Run: headless pygame with SDL's dummy video driver; simulated clock (each Clock.tick advances the game by its frame time, no real sleeping); random seed 0; keys injected as events and as key.get_pressed() state; mouse plan: one left click at the window centre at the start of phase 2, then a move to the lower-right quarter at the start of phase 3.
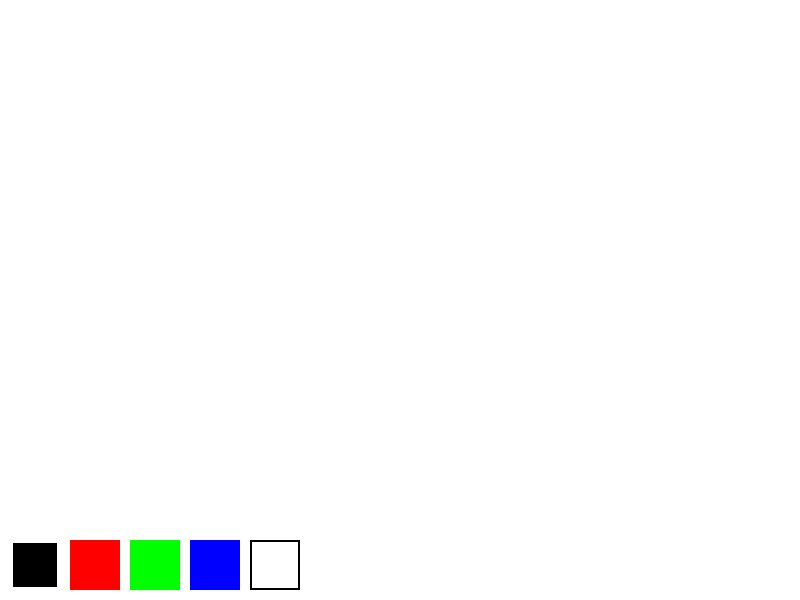
Frame 1 of 4 · flips 1–60 · no input
Frame 2 of 4 · flips 61–180 · clicked the window centre · tapped SPACE, RETURN · held RIGHT (→), D · screen unchanged from frame 1, image omitted
Frame 3 of 4 · flips 181–300 · moved the mouse to the lower-right quarter · held DOWN (↓), S · screen unchanged from frame 2, image omitted
Frame 4 of 4 · flips 301–420 · held LEFT (←), A, UP (↑), W · screen unchanged from frame 3, image omitted

The pygame program that drew these frames:

import pygame
import sys

pygame.init()

WIDTH, HEIGHT = 800, 600  # размер экрана
WHITE = (255, 255, 255)  # белый
BLACK = (0, 0, 0)  # черный
RED = (255, 0, 0)  # красный
GREEN = (0, 255, 0)  # зеленый
BLUE = (0, 0, 255)  # синий
COLORS = [BLACK, RED, GREEN, BLUE, WHITE]  # палитра цветов
COLOR_NAMES = ["Black", "Red", "Green", "Blue", "Eraser"]  # названия цветов
BUTTON_SIZE = 50  # размер кнопок

# Initialize screen
screen = pygame.display.set_mode((WIDTH, HEIGHT))  # создаем экран
pygame.display.set_caption("Smooth Drawing Tool")  # заголовок окна
screen.fill(WHITE)  # фон белый

# Variables
current_color = BLACK  # начальный цвет
drawing = False  # рисуем ли
mode = "pen"  # начальный режим — ручка
start_pos = None  # начальная позиция
points = []  # точки для рисования

# UI Elements (кнопки для выбора цвета)
buttons = []
for i, color in enumerate(COLORS):
    buttons.append(pygame.Rect(10 + i * (BUTTON_SIZE + 10), HEIGHT - 60, BUTTON_SIZE, BUTTON_SIZE))

# Функция отрисовки кнопок
def draw_ui():
    for i, button in enumerate(buttons):
        pygame.draw.rect(screen, COLORS[i], button)  # рисуем кнопки
        if COLORS[i] == WHITE:  # если это ластик, обводим
            pygame.draw.rect(screen, BLACK, button, 2)
        if COLORS[i] == current_color:  # выделяем выбранный цвет
            pygame.draw.rect(screen, WHITE, button, 3)

# Функция получения цвета по позиции
def get_color_from_pos(pos):
    for i, button in enumerate(buttons):
        if button.collidepoint(pos):
            return COLORS[i]  # если кнопка нажата, возвращаем цвет
    return None

# Рисуем плавную линию
def draw_smooth_line(screen, points, width, color):
    if len(points) < 2:  # если точек меньше 2, нечего рисовать
        return
    for i in range(len(points) - 1):
        start = points[i]
        end = points[i + 1]
        dx = start[0] - end[0]
        dy = start[1] - end[1]
        iterations = max(abs(dx), abs(dy))
        for j in range(iterations):
            progress = j / iterations
            aprogress = 1 - progress
            x = int(aprogress * start[0] + progress * end[0])
            y = int(aprogress * start[1] + progress * end[1])
            pygame.draw.circle(screen, color, (x, y), width)  # рисуем плавную линию

# квадрат
def draw_square(start, end, color):
    width = abs(start[0] - end[0])
    height = abs(start[1] - end[1])
    x = min(start[0], end[0])
    y = min(start[1], end[1])
    pygame.draw.rect(screen, color, (x, y, width, height), 2)  # рисуем квадрат

#прямоугольный треугольник
def draw_right_triangle(start, end, color):
    x1, y1 = start
    x2, y2 = end
    pygame.draw.polygon(screen, color, [(x1, y1), (x2, y1), (x2, y2)], 2)  # рисуем прямоугольный треугольник
#равносторонний треугольник
def draw_equilateral_triangle(start, end, color):
    x1, y1 = start
    x2, y2 = end
    side = max(abs(x2 - x1), abs(y2 - y1))
    height = (3 ** 0.5 / 2) * side  # высота равностороннего треугольника
    x3 = (x1 + x2) / 2
    y3 = y1 - height
    pygame.draw.polygon(screen, color, [(x1, y1), (x2, y2), (x3, y3)], 2)  # рисуем равносторонний треугольник

# Рисуем ромб
def draw_rhombus(start, end, color):
    x1, y1 = start
    x2, y2 = end
    width = abs(x2 - x1)
    height = abs(y2 - y1)
    pygame.draw.polygon(screen, color, [(x1, y1), (x1 + width, y1 + height), (x2, y2), (x2 - width, y2 - height)], 2)  # рисуем ромб

running = True
clock = pygame.time.Clock()
while running:
    for event in pygame.event.get():
        if event.type == pygame.QUIT:
            running = False
        elif event.type == pygame.MOUSEBUTTONDOWN:
            if event.button == 1:  # если нажата левая кнопка мыши
                new_color = get_color_from_pos(event.pos)  # получаем цвет по позиции
                if new_color is not None:
                    current_color = new_color  # меняем цвет
                    mode = "eraser" if new_color == WHITE else "pen"  # если выбрали ластик — меняем режим
                else:
                    drawing = True  # начинаем рисовать
                    start_pos = event.pos  # начальная позиция
                    points = [start_pos]  # добавляем точку

        elif event.type == pygame.MOUSEBUTTONUP:
            # Если завершено рисование в выбранном режиме
            if mode == "rectangle" and start_pos:
                end_pos = event.pos
                draw_square(start_pos, end_pos, current_color)
            elif mode == "right_triangle" and start_pos:
                end_pos = event.pos
                draw_right_triangle(start_pos, end_pos, current_color)
            elif mode == "equilateral_triangle" and start_pos:
                end_pos = event.pos
                draw_equilateral_triangle(start_pos, end_pos, current_color)
            elif mode == "rhombus" and start_pos:
                end_pos = event.pos
                draw_rhombus(start_pos, end_pos, current_color)
            drawing = False  # заканчиваем рисовать
            points = []

        elif event.type == pygame.MOUSEMOTION:
            if drawing and mode == "pen":  # если рисуем ручкой
                points.append(event.pos)  # добавляем точку
                draw_smooth_line(screen, points, 5, current_color)  # рисуем плавную линию
                points = points[-2:]  # оставляем только последние 2 точки
            elif drawing and mode == "eraser":  # если рисуем ластиком
                pygame.draw.circle(screen, WHITE, event.pos, 10)  # рисуем круг для стирания

        elif event.type == pygame.KEYDOWN:
            if event.key == pygame.K_p:
                mode = "pen"  # режим рисования ручкой
            elif event.key == pygame.K_e:
                mode = "eraser"  # режим ластика
            elif event.key == pygame.K_r:
                mode = "rectangle"  # рисуем квадрат
            elif event.key == pygame.K_t:
                mode = "right_triangle"  # рисуем прямоугольный треугольник
            elif event.key == pygame.K_c:
                mode = "equilateral_triangle"  # рисуем равносторонний треугольник
            elif event.key == pygame.K_h:
                mode = "rhombus"  # рисуем ромб

    draw_ui()  # отрисовка интерфейса
    pygame.display.flip()  # обновляем экран
    clock.tick(60)  # частота кадров

pygame.quit()
sys.exit()

""" 
Для рисования:
- квадрат: нажать R
- прямоугольный треугольник: нажать T
- равносторонний треугольник: нажать C
- ромб: нажать H
"""
